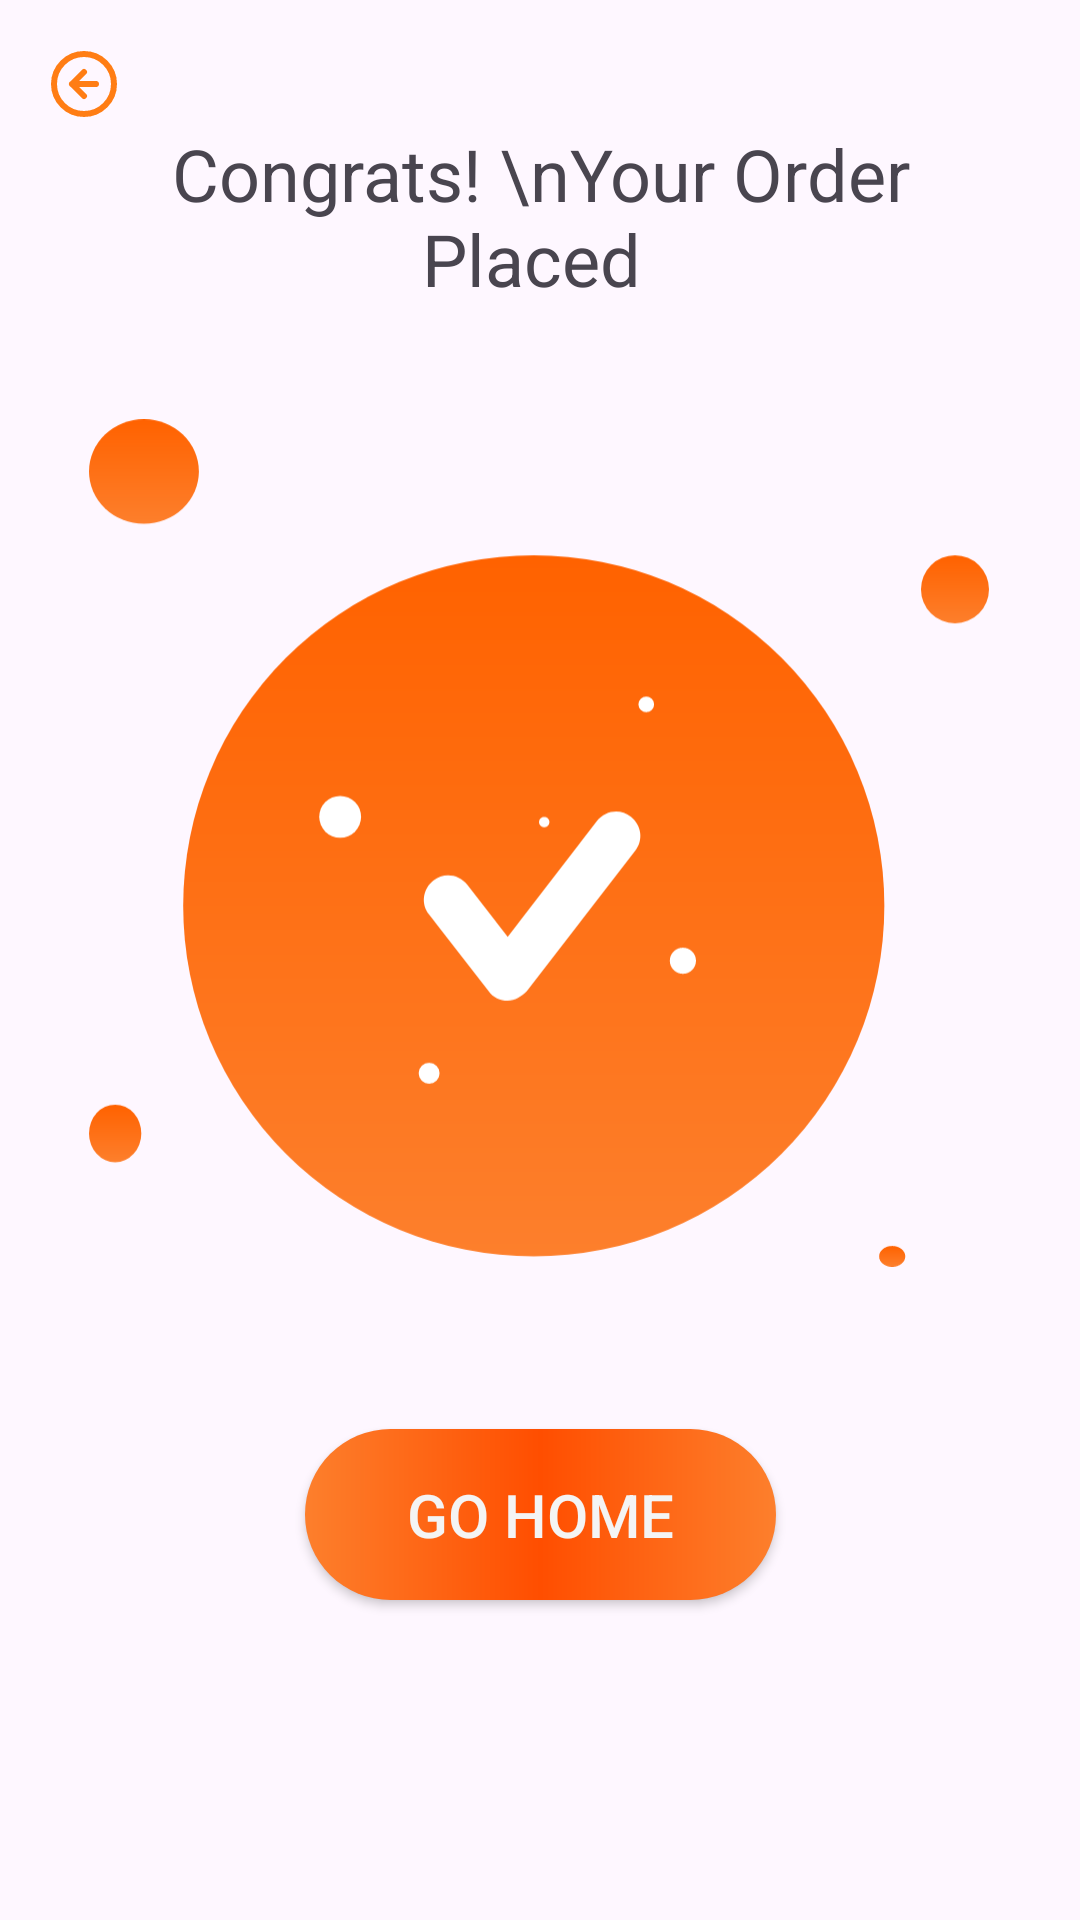

Write the Android layout XML for this screen, with the resource values it uses.
<!-- AndroidManifest.xml: application theme Theme.ShopLink -->
<!-- res/layout/fragment_congrats_bottom_sheet.xml -->
<?xml version="1.0" encoding="utf-8"?>
<FrameLayout xmlns:android="http://schemas.android.com/apk/res/android"
    xmlns:app="http://schemas.android.com/apk/res-auto"
    xmlns:tools="http://schemas.android.com/tools"
    android:layout_width="match_parent"
    android:layout_height="match_parent"
    tools:context=".fragment.CongratsBottomSheet">
<LinearLayout
    android:layout_width="match_parent"
    android:layout_height="match_parent">
    <androidx.constraintlayout.widget.ConstraintLayout
        android:layout_width="match_parent"
        android:layout_height="match_parent"
        android:orientation="vertical">

        <TextView
            android:id="@+id/textView6"
            android:layout_width="300dp"
            android:layout_height="80dp"
            android:layout_gravity="center_horizontal"
            android:layout_marginTop="32dp"
            android:gravity="center"
            android:text="Congrats! \nYour Order Placed "
            android:textSize="24sp"
            app:layout_constraintEnd_toEndOf="parent"
            app:layout_constraintStart_toStartOf="parent"
            app:layout_constraintTop_toTopOf="parent" />

        <ImageView
            android:id="@+id/imageView6"
            android:layout_width="300dp"
            android:layout_height="300dp"
            android:layout_gravity="center"
            android:src="@drawable/illustration1"
            app:layout_constraintBottom_toBottomOf="parent"
            app:layout_constraintEnd_toEndOf="parent"
            app:layout_constraintHorizontal_bias="0.495"
            app:layout_constraintStart_toStartOf="parent"
            app:layout_constraintTop_toBottomOf="@+id/textView6"
            app:layout_constraintVertical_bias="0.084" />

        <ImageButton
            android:id="@+id/back"
            android:layout_width="wrap_content"
            android:layout_height="wrap_content"
            android:layout_marginStart="16dp"
            android:layout_marginTop="16dp"
            android:background="@drawable/arrow_circle_left"
            android:text="Button"
            app:layout_constraintStart_toStartOf="parent"
            app:layout_constraintTop_toTopOf="parent" />

        <androidx.appcompat.widget.AppCompatButton
            android:id="@+id/goHome"

            android:layout_width="157dp"
            android:layout_height="57dp"
            android:layout_gravity="center"
            android:layout_marginTop="32dp"
            android:layout_marginBottom="32dp"
            android:background="@drawable/orangebox"
            android:gravity="center"
            android:text="go home"
            android:textColor="#f4f4f4"
            android:textSize="20sp"
            app:layout_constraintBottom_toBottomOf="parent"
            app:layout_constraintEnd_toEndOf="@+id/imageView6"
            app:layout_constraintHorizontal_bias="0.503"
            app:layout_constraintStart_toStartOf="@+id/imageView6"
            app:layout_constraintTop_toBottomOf="@+id/imageView6"
            app:layout_constraintVertical_bias="0.152" />

    </androidx.constraintlayout.widget.ConstraintLayout>
</LinearLayout>
</FrameLayout>
<!-- resources referenced by this layout -->
<resources>
  <!-- drawable arrow_circle_left (drawable) -->
  <vector xmlns:android="http://schemas.android.com/apk/res/android"
      android:width="24dp"
      android:height="24dp"
      android:viewportWidth="24"
      android:viewportHeight="24">
    <path
        android:pathData="M12,8L8,12M8,12L12,16M8,12H16M22,12C22,17.523 17.523,22 12,22C6.477,22 2,17.523 2,12C2,6.477 6.477,2 12,2C17.523,2 22,6.477 22,12Z"
        android:strokeLineJoin="round"
        android:strokeWidth="2"
        android:fillColor="#00000000"
        android:strokeColor="#FF7D14"
        android:strokeLineCap="round"/>
  </vector>
  <!-- drawable illustration1: vector/xml drawable (drawable, 3452 chars, omitted) -->
  <!-- drawable orangebox (drawable) -->
  <?xml version="1.0" encoding="utf-8"?>
  <shape xmlns:android="http://schemas.android.com/apk/res/android">
      <gradient
          android:centerColor="#FF4E00"
          android:endColor="#FD7F2C "
          android:startColor="#FD7F2C " />
      <corners android:radius="50dp" />
  </shape>
  <style name="Theme.ShopLink" parent="Base.Theme.ShopLink" />
  <style name="Base.Theme.ShopLink" parent="Theme.Material3.DayNight.NoActionBar">
          
  
  
      </style>
</resources>
